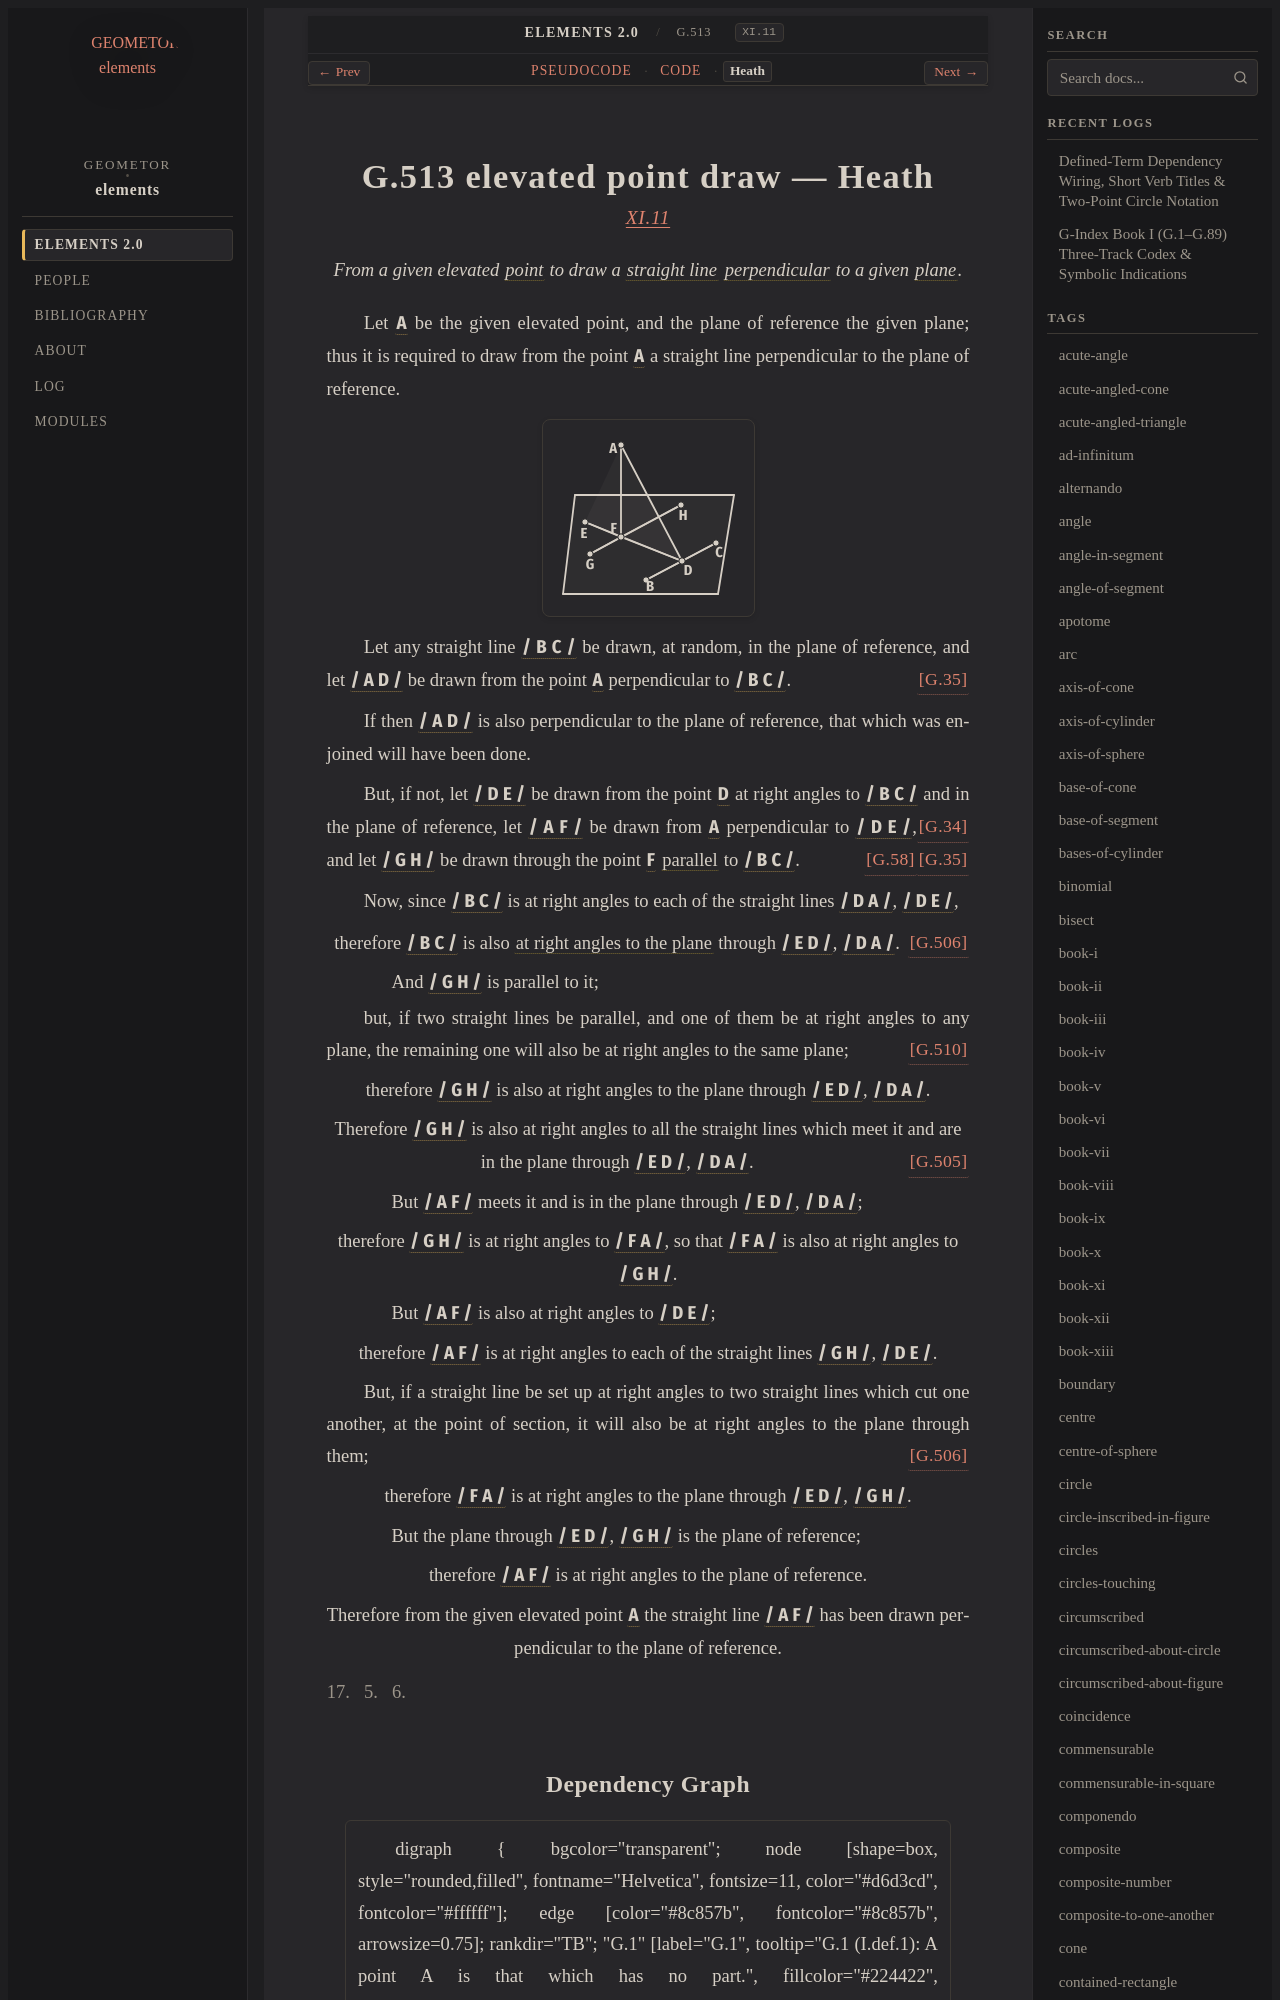

repository: geometor/elements · page: elements2/G.513/heath.html · generator: sphinx

:canonical_id: G.513
:original_id: XI.11
:title: G.513 elevated point draw
:volume: III
:book: XI
:type: prop

G.513 elevated point draw — Heath
=================================

.. rubric:: `XI.11 <https://geometor.github.io/euclid/heath/volume_III/book_xi/propositions/11/>`_

.. enunciation::

   From a given elevated :term:`point <G.1>` to draw a :term:`straight line <G.4>` :term:`perpendicular <G.33>` to a given :term:`plane <G.7>`.

Let :g:`A <g1:A>` be the given elevated point, and the plane of reference the given plane; thus it is required to draw from the point :g:`A <g1:A>` a straight line perpendicular to the plane of reference.

.. picture:: g1.svg
   :alt: Proposition 11

Let any straight line :g:`/ B C / <g1:/ B C />` be drawn, at random, in the plane of reference, and let :g:`/ A D / <g1:/ A D />` be drawn from the point :g:`A <g1:A>` perpendicular to :g:`/ B C / <g1:/ B C />`. :just:`[G.35] <G.35>`

If then :g:`/ A D / <g1:/ A D />` is also perpendicular to the plane of reference, that which was enjoined will have been done.

But, if not, let :g:`/ D E / <g1:/ D E />` be drawn from the point :g:`D <g1:D>` at right angles to :g:`/ B C / <g1:/ B C />` and in the plane of reference, :just:`[G.34] <G.34>` let :g:`/ A F / <g1:/ A F />` be drawn from :g:`A <g1:A>` perpendicular to :g:`/ D E / <g1:/ D E />`, :just:`[G.35] <G.35>` and let :g:`/ G H / <g1:/ G H />` be drawn through the point :g:`F <g1:F>` :term:`parallel <G.52>` to :g:`/ B C / <g1:/ B C />`. :just:`[G.58] <G.58>`

Now, since :g:`/ B C / <g1:/ B C />` is at right angles to each of the straight lines :g:`/ D A / <g1:/ D A />`, :g:`/ D E / <g1:/ D E />`,

.. assertion::

   therefore :g:`/ B C / <g1:/ B C />` is also :term:`at right angles to the plane <G.505>` through :g:`/ E D / <g1:/ E D />`, :g:`/ D A / <g1:/ D A />`. :just:`[G.506] <G.506>`

.. subclause::

   And :g:`/ G H / <g1:/ G H />` is parallel to it;

but, if two straight lines be parallel, and one of them be at right angles to any plane, the remaining one will also be at right angles to the same plane; :just:`[G.510] <G.510>`

.. assertion::

   therefore :g:`/ G H / <g1:/ G H />` is also at right angles to the plane through :g:`/ E D / <g1:/ E D />`, :g:`/ D A / <g1:/ D A />`.

.. assertion::

   Therefore :g:`/ G H / <g1:/ G H />` is also at right angles to all the straight lines which meet it and are in the plane through :g:`/ E D / <g1:/ E D />`, :g:`/ D A / <g1:/ D A />`. :just:`[G.505] <G.505>`

.. subclause::

   But :g:`/ A F / <g1:/ A F />` meets it and is in the plane through :g:`/ E D / <g1:/ E D />`, :g:`/ D A / <g1:/ D A />`;

.. assertion::

   therefore :g:`/ G H / <g1:/ G H />` is at right angles to :g:`/ F A / <g1:/ F A />`, so that :g:`/ F A / <g1:/ F A />` is also at right angles to :g:`/ G H / <g1:/ G H />`.

.. subclause::

   But :g:`/ A F / <g1:/ A F />` is also at right angles to :g:`/ D E / <g1:/ D E />`;

.. assertion::

   therefore :g:`/ A F / <g1:/ A F />` is at right angles to each of the straight lines :g:`/ G H / <g1:/ G H />`, :g:`/ D E / <g1:/ D E />`.

But, if a straight line be set up at right angles to two straight lines which cut one another, at the point of section, it will also be at right angles to the plane through them; :just:`[G.506] <G.506>`

.. assertion::

   therefore :g:`/ F A / <g1:/ F A />` is at right angles to the plane through :g:`/ E D / <g1:/ E D />`, :g:`/ G H / <g1:/ G H />`.

.. subclause::

   But the plane through :g:`/ E D / <g1:/ E D />`, :g:`/ G H / <g1:/ G H />` is the plane of reference;

.. assertion::

   therefore :g:`/ A F / <g1:/ A F />` is at right angles to the plane of reference.

.. assertion::

   Therefore from the given elevated point :g:`A <g1:A>` the straight line :g:`/ A F / <g1:/ A F />` has been drawn perpendicular to the plane of reference.

.. qed::

   Q. E. F.
